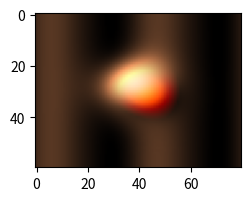

Here is the Python script that generated this plot:
# LightSource shading of a terrain with each blend mode and vert_exag; hillshade statistics and shade_rgb on an RGB image.
import numpy as np
import matplotlib
matplotlib.use("agg")
import matplotlib.pyplot as plt
from matplotlib.colors import LightSource

y, x = np.mgrid[-3:3:60j, -3:3:80j]
z = np.exp(-(x ** 2 + y ** 2)) * 3 + 0.5 * np.sin(2 * x)
ls = LightSource(azdeg=315, altdeg=35)
hs = ls.hillshade(z, vert_exag=2, dx=0.1, dy=0.1)
print(hs.shape, round(float(hs.min()), 4), round(float(hs.max()), 4), round(float(hs.mean()), 4))
for mode in ("hsv", "overlay", "soft"):
    rgb = ls.shade(z, cmap=plt.get_cmap("gist_earth"), blend_mode=mode, vert_exag=1.5)
    print(mode, rgb.shape, np.round(rgb[30, 40], 4).tolist(), round(float(rgb[..., :3].mean()), 4))
custom = ls.shade(z, cmap=plt.get_cmap("viridis"), blend_mode=lambda rgb, intensity: rgb * intensity)
print(np.round(custom[0, 0], 4).tolist())
base = plt.get_cmap("terrain")((z - z.min()) / np.ptp(z))[..., :3]
shaded = ls.shade_rgb(base, z, fraction=0.7)
print(shaded.shape, round(float(shaded.mean()), 4))
print(np.round(ls.direction, 4).tolist())
print(np.round(ls.blend_overlay(np.full((1, 1, 3), 0.25), np.full((1, 1, 1), 0.8)), 4).tolist())
print(np.round(ls.blend_soft_light(np.full((1, 1, 3), 0.25), np.full((1, 1, 1), 0.8)), 4).tolist())
fig, ax = plt.subplots(figsize=(3, 2))
ax.imshow(ls.shade(z, cmap=plt.get_cmap("copper")))
fig.savefig("shaded.png")
for alt in (10, 45, 80):
    h = LightSource(azdeg=90, altdeg=alt).hillshade(z, vert_exag=1)
    print(alt, round(float(h.mean()), 4), round(float(h.std()), 4))
print(np.round(ls.shade(z, cmap=plt.get_cmap("gray"), fraction=0.3)[0, 0], 4).tolist())
